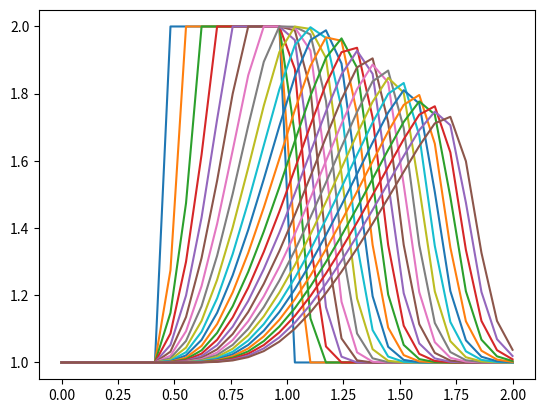

This figure's Python source:
import numpy
from matplotlib import pyplot as plt
nx=30
dx=2/(nx-1)
nt=25
dt=0.025
c=1
u=numpy.ones(nx)
u[int(0.5/dx):int(1/dx+1)]=2
print(u)
plt.plot(numpy.linspace(0,2,nx),u)
un=numpy.ones(nx)
for n in range(nt):
    un=u.copy()
    for i in range(1,nx):
        u[i]=un[i]-un[i]*(dt/dx)*(un[i]-un[i-1])
    plt.plot(numpy.linspace(0,2,nx),u)
print(u)
plt.show()